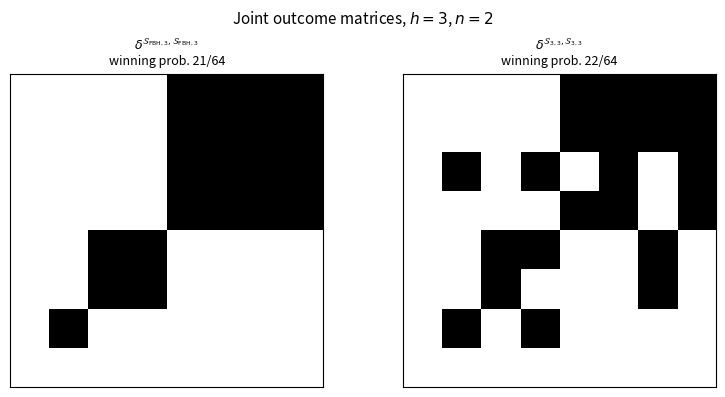
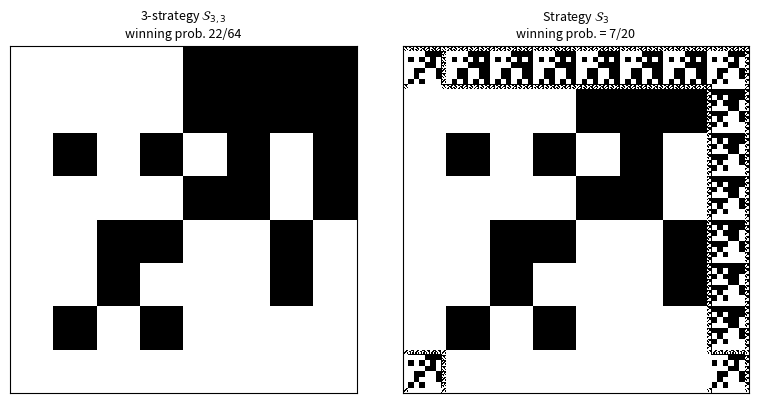
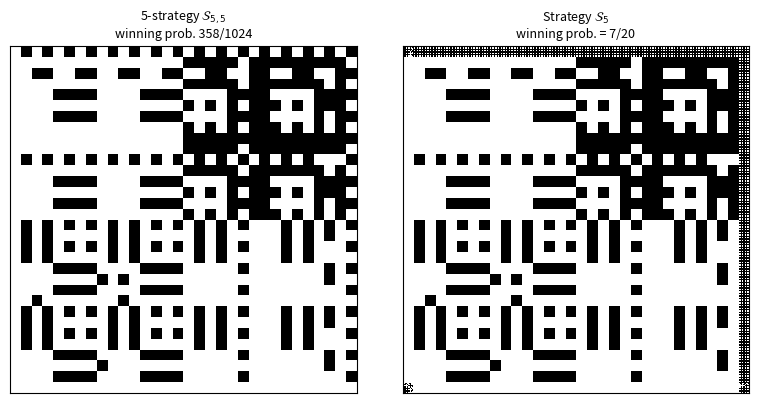

Source code (Python) for these figures, in order:
"""
Checkerboard visualisation of h-strategies and ∞-strategies.

For two strategies (k1, k2), the joint outcome matrix delta(i,j) = 1 iff
both players simultaneously select a black hat in configuration (i,j).
Rendered as a black-and-white image, black tiles correspond to winning pairs.

Figures 2, 3 and 4 of the paper are produced by this module.
"""

from fractions import Fraction

import numpy as np
import matplotlib.pyplot as plt


# ── Hat configurations ─────────────────────────────────────────────────────────

def generate_configs(h):
    """
    All 2^h binary tuples of length h in lexicographic (MSB-first) order.
    This matches the paper's ordering a_1 < ... < a_{2^h} in {0,1}^h, so
    strategies can be used directly with their paper indices (1-based → 0-based).
    Config index i (0-based) corresponds to real x in [i/2^h, (i+1)/2^h).
    """
    return [tuple((i >> (h - 1 - j)) & 1 for j in range(h)) for i in range(1 << h)]


def config_index_map(h):
    return {c: i for i, c in enumerate(generate_configs(h))}


# ── FBH strategy ───────────────────────────────────────────────────────────────

def fbh_strategy(h):
    """
    First-black-hat h-strategy.
    strat[j] = 1-based index of the first black hat in config j.
    Falls back to index 1 for the all-white configuration.
    """
    result = []
    for config in generate_configs(h):
        try:
            result.append(config.index(1) + 1)
        except ValueError:
            result.append(1)
    return result


# ── Joint outcome matrix (finite h) ───────────────────────────────────────────

def outcome_matrix(strat_a, strat_b, h):
    """
    Compute the 2^h x 2^h joint outcome matrix for strategies strat_a, strat_b.
    Entry matrix[j, i] = 1 iff both players win when A has stack i and B has stack j.
    Axes follow the paper convention: column = stack A (left to right),
                                      row    = stack B (bottom to top).
    """
    configs = generate_configs(h)
    cidx    = config_index_map(h)
    n       = 1 << h
    matrix  = np.zeros((n, n), dtype=np.int8)
    for i, stack_a in enumerate(configs):
        for j, stack_b in enumerate(configs):
            ga = strat_a[cidx[stack_b]]   # A observes B's stack -> index into A's stack
            gb = strat_b[cidx[stack_a]]   # B observes A's stack -> index into B's stack
            matrix[j, i] = stack_a[ga - 1] & stack_b[gb - 1]
    return matrix


def winning_probability(matrix):
    return int(matrix.sum()), matrix.size


# ── Bit extraction ─────────────────────────────────────────────────────────────

def _get_bits(vals, bit_pos):
    """
    Extract bit bit_pos (1-based) of all values in vals in [0, 1):
        floor(2^{bit_pos} * val) mod 2.

    Uses np.ldexp to avoid integer overflow for large bit_pos.
    Reliable for bit_pos <= 52 (float64 mantissa limit).
    Returns zeros beyond that, which is correct for any resolution <= 2^52
    since sample points carry no information in those high bits.
    """
    if bit_pos > 52:
        return np.zeros(len(vals), dtype=np.int64)
    return np.ldexp(vals, bit_pos).astype(np.int64) & 1


# ── Non-monochromatic stopping set ─────────────────────────────────────────────

def non_monochromatic_set(h):
    """Config indices that are neither all-0 nor all-1."""
    configs = generate_configs(h)
    return frozenset(
        i for i, c in enumerate(configs)
        if not (all(b == 0 for b in c) or all(b == 1 for b in c))
    )


# ── Exact winning probability for recursive ∞-strategy ────────────────────────

def recursive_winning_probability(strat_a, strat_b, h):
    """
    Exact winning probability of the recursive ∞-strategy built from finite
    h-strategies strat_a and strat_b, as a Fraction.

    The recursive strategy skips monochromatic h-blocks until both players
    simultaneously observe a non-monochromatic block, then applies the finite
    h-strategy.  The exact probability satisfies the fixed-point equation

        P = alpha * P  +  gamma * p_nn  +  beta * (1/4)

    where
        alpha = P(both players' block is mono)     = 4 / 4^h
        beta  = P(exactly one block is mono)       = 4*(2^h-2) / 4^h
        gamma = P(both blocks are non-mono)        = (2^h-2)^2 / 4^h
        p_nn  = conditional win prob when both non-mono  (brute-force)

    Solving gives P = (gamma * p_nn + beta/4) / (1 - alpha).

    The 1/4 coefficient on beta comes from the paper's case analysis:
    when exactly one player's block is mono, the two equally likely
    sub-cases (all-black / all-white) average to a win probability of 1/4.

    Returns
    -------
    Fraction
        Exact rational winning probability.
    """
    configs  = generate_configs(h)
    cidx     = config_index_map(h)
    n        = 1 << h   # 2^h

    # Non-monochromatic configurations (neither all-0 nor all-1)
    non_mono = [c for c in configs
                if not (all(b == 0 for b in c) or all(b == 1 for b in c))]
    n_nm = len(non_mono)   # 2^h - 2

    # ── Brute-force: count wins when BOTH players see a non-mono block ─────────
    # This directly mirrors the approach in the brute-force solver:
    #   guess_a = strat_a[config_idx[stack_b]]
    #   guess_b = strat_b[config_idx[stack_a]]
    #   win iff stack_a[guess_a-1] == 1 and stack_b[guess_b-1] == 1
    wins_nn = 0
    for stack_a in non_mono:
        for stack_b in non_mono:
            ga = strat_a[cidx[stack_b]]
            gb = strat_b[cidx[stack_a]]
            wins_nn += stack_a[ga - 1] & stack_b[gb - 1]

    p_nn = Fraction(wins_nn, n_nm * n_nm)

    # ── Per-block probabilities (over 4^h equally likely stack pairs) ──────────
    n2    = n * n
    alpha = Fraction(4,            n2)   # P(both mono)
    beta  = Fraction(4 * n_nm,     n2)   # P(exactly one mono)
    gamma = Fraction(n_nm * n_nm,  n2)   # P(both non-mono)

    # Closed-form solution of the fixed-point equation
    P = (gamma * p_nn + beta * Fraction(1, 4)) / (1 - alpha)
    return P


# ── Recursive ∞-strategy (vectorised) ─────────────────────────────────────────

def _recursive_strategy_1d(vals, strat, h, stopping, max_blocks=15):
    """
    Vectorised application of the recursive ∞-strategy to vals in [0, 1).

    Scans vals in consecutive blocks of h bits assembled in MSB-first order,
    consistent with lexicographic config ordering. Stops at the first
    non-monochromatic block and returns  m*h + strat[block_index]  as the
    guessed hat index (1-based).

    max_blocks=15 is more than sufficient: for h >= 3 the probability of
    needing block m is <= (2/2^h)^m <= (1/4)^m < 10^{-6} for m >= 10.
    """
    n            = len(vals)
    strat        = np.asarray(strat, dtype=np.int64)
    stopping_arr = np.array(sorted(stopping), dtype=np.int64)
    guess        = np.ones(n, dtype=np.int64)
    found        = np.zeros(n, dtype=bool)

    for m in range(max_blocks):
        if found.all():
            break
        # Assemble block-m config index in MSB-first order:
        # bit (m*h + k + 1) of val contributes 2^(h-1-k) to the block index.
        # This ensures that val in [i/2^h, (i+1)/2^h) gives block_idx = i.
        block_idx = np.zeros(n, dtype=np.int64)
        for k in range(h):
            bit_pos = m * h + k + 1
            bits    = _get_bits(vals, bit_pos)
            block_idx += bits << (h - 1 - k)      # MSB-first: key fix

        in_stop = np.isin(block_idx, stopping_arr)
        update  = in_stop & ~found
        if update.any():
            guess[update] = m * h + strat[block_idx[update]]
            found |= update

    return guess


def recursive_density(strat_a, strat_b, h, resolution=512):
    """
    Sample the joint outcome density of the recursive ∞-strategy on a
    resolution x resolution grid.

    strat_a, strat_b : base h-strategies in paper (lexicographic) order.
                       Pass the same array for symmetric strategies (e.g. S5).

    Returns a (resolution, resolution) int8 array in {0, 1} with:
        axis 1 (columns) = A's stack x, left to right
        axis 0 (rows)    = B's stack y, bottom to top   [use origin='lower']
    """
    stopping = non_monochromatic_set(h)
    y_vals   = (np.arange(resolution) + 0.5) / resolution   # one value per row
    x_vals   = (np.arange(resolution) + 0.5) / resolution   # one value per column

    # Player A observes y -> guess ga(y) = index into A's own x-stack.
    # Player B observes x -> guess gb(x) = index into B's own y-stack.
    # ga depends only on y (rows); gb only on x (columns).
    ga = _recursive_strategy_1d(y_vals, strat_a, h, stopping)   # shape (resolution,)
    gb = _recursive_strategy_1d(x_vals, strat_b, h, stopping)   # shape (resolution,)

    # density[iy, ix] = bit_{ga[iy]}(x[ix])  &  bit_{gb[ix]}(y[iy])
    bit_x = np.zeros((resolution, resolution), dtype=np.int8)
    for ga_val in np.unique(ga):
        rows   = np.where(ga == ga_val)[0]
        x_bits = _get_bits(x_vals, int(ga_val)).astype(np.int8)
        bit_x[np.ix_(rows, np.arange(resolution))] = x_bits[np.newaxis, :]

    bit_y = np.zeros((resolution, resolution), dtype=np.int8)
    for gb_val in np.unique(gb):
        cols   = np.where(gb == gb_val)[0]
        y_bits = _get_bits(y_vals, int(gb_val)).astype(np.int8)
        bit_y[np.ix_(np.arange(resolution), cols)] = y_bits[:, np.newaxis]

    return (bit_x & bit_y).astype(np.int8)


# ── Plotting helpers ───────────────────────────────────────────────────────────

def plot_matrix(matrix, title="", ax=None, show_prob=True):
    """Render a joint outcome matrix as a black-and-white checkerboard."""
    if ax is None:
        _, ax = plt.subplots(figsize=(4, 4))
    ax.imshow(matrix, cmap="binary", origin="lower",
              vmin=0, vmax=1, interpolation="nearest")
    ax.set_xticks([])
    ax.set_yticks([])
    if show_prob:
        w, t = winning_probability(matrix)
        title += f"\nwinning prob. {w}/{t}"
    ax.set_title(title, fontsize=9)
    return ax


def plot_recursive_strategy(strat_a, strat_b, h, title="",
                             resolution=512, ax=None, save_path=None):
    """
    Render the recursive ∞-strategy density with exact winning probability.

    The probability displayed in the title is computed exactly via brute-force
    enumeration over non-monochromatic config pairs (see
    recursive_winning_probability), not estimated from the rendered grid.
    """
    density = recursive_density(strat_a, strat_b, h, resolution)
    if ax is None:
        _, ax = plt.subplots(figsize=(4, 4))

    # Exact winning probability (rational arithmetic, no sampling)
    prob = recursive_winning_probability(strat_a, strat_b, h)

    ax.imshow(density, cmap="binary", origin="lower",
              vmin=0, vmax=1, interpolation="nearest")
    ax.set_xticks([])
    ax.set_yticks([])
    ax.set_title(f"{title}\nwinning prob. = {prob}", fontsize=9)
    if save_path:
        plt.savefig(save_path, dpi=200, bbox_inches="tight")
    return ax


# ── Entry point ────────────────────────────────────────────────────────────────

if __name__ == "__main__":

    # All strategies are given in paper (lexicographic / MSB-first) order,
    # matching the paper's a_1, ..., a_{2^h} indexing directly.
    S_FBH_3 = fbh_strategy(3)            # computed: [1, 3, 2, 2, 1, 1, 1, 1]

    S3_3_A  = [1, 3, 2, 2, 1, 3, 1, 1]  # k1(a_j), j=1..8, paper §2.4
    S3_3_B  = [1, 3, 2, 3, 1, 1, 2, 1]  # k2(a_j), j=1..8

    S5_5    = [2,3,2,3,5,5,5,5, 4,3,2,3,5,5,5,5,
               1,3,1,3,1,5,1,1, 1,3,1,3,1,4,1,5]   # S5,5(a_j), j=1..32

    # ── Sanity checks ──────────────────────────────────────────────────────────
    print("Verification against paper values:")
    w, t = winning_probability(outcome_matrix(S_FBH_3, S_FBH_3, 3))
    print(f"  FBH   h=3 (finite) : {w}/{t}  (paper: 21/64)")
    w, t = winning_probability(outcome_matrix(S3_3_A, S3_3_B, 3))
    print(f"  S3,3  h=3 (finite) : {w}/{t}  (paper: 22/64)")
    w, t = winning_probability(outcome_matrix(S5_5, S5_5, 5))
    print(f"  S5,5  h=5 (finite) : {w}/{t}  (paper: 358/1024)")

    p = recursive_winning_probability(S_FBH_3, S_FBH_3, 3)
    print(f"  FBH   h=3 (recursive ∞) : {p} = {float(p):.6f}  (paper: 1/3)")
    p = recursive_winning_probability(S3_3_A, S3_3_B, 3)
    print(f"  S3    h=3 (recursive ∞) : {p} = {float(p):.6f}  (paper: 7/20)")
    p = recursive_winning_probability(S5_5, S5_5, 5)
    print(f"  S5    h=5 (recursive ∞) : {p} = {float(p):.6f}  (paper: 7/20)")

    # ── Figure 2: FBH and S_{3,3} for h = 3 ──────────────────────────────────
    fig, axes = plt.subplots(1, 2, figsize=(8, 4))
    plot_matrix(outcome_matrix(S_FBH_3, S_FBH_3, 3),
                title=(r"$\delta^{\mathcal{S}_{\mathrm{FBH},3},"
                        r"\mathcal{S}_{\mathrm{FBH},3}}$"), ax=axes[0])
    plot_matrix(outcome_matrix(S3_3_A, S3_3_B, 3),
                title=r"$\delta^{\mathcal{S}_{3,3},\mathcal{S}_{3,3}}$",
                ax=axes[1])
    fig.suptitle(r"Joint outcome matrices, $h=3$, $n=2$", fontsize=11)
    plt.tight_layout()
    plt.savefig("figure2.pdf", dpi=200, bbox_inches="tight")
    print("Saved figure2.pdf")

    # ── Figure 3: S_{3,3} finite + S_3 recursive ∞-strategy ──────────────────
    fig, axes = plt.subplots(1, 2, figsize=(8, 4))
    plot_matrix(outcome_matrix(S3_3_A, S3_3_B, 3),
                title=r"3-strategy $\mathcal{S}_{3,3}$", ax=axes[0])
    plot_recursive_strategy(S3_3_A, S3_3_B, h=3,
                            title=r"Strategy $\mathcal{S}_3$",
                            resolution=512, ax=axes[1])
    plt.tight_layout()
    plt.savefig("figure3.pdf", dpi=200, bbox_inches="tight")
    print("Saved figure3.pdf")

    # ── Figure 4: S_{5,5} finite + S_5 recursive ∞-strategy ──────────────────
    fig, axes = plt.subplots(1, 2, figsize=(8, 4))
    plot_matrix(outcome_matrix(S5_5, S5_5, 5),
                title=r"5-strategy $\mathcal{S}_{5,5}$", ax=axes[0])
    plot_recursive_strategy(S5_5, S5_5, h=5,
                            title=r"Strategy $\mathcal{S}_5$",
                            resolution=512, ax=axes[1])
    plt.tight_layout()
    plt.savefig("figure4.pdf", dpi=200, bbox_inches="tight")
    print("Saved figure4.pdf")
